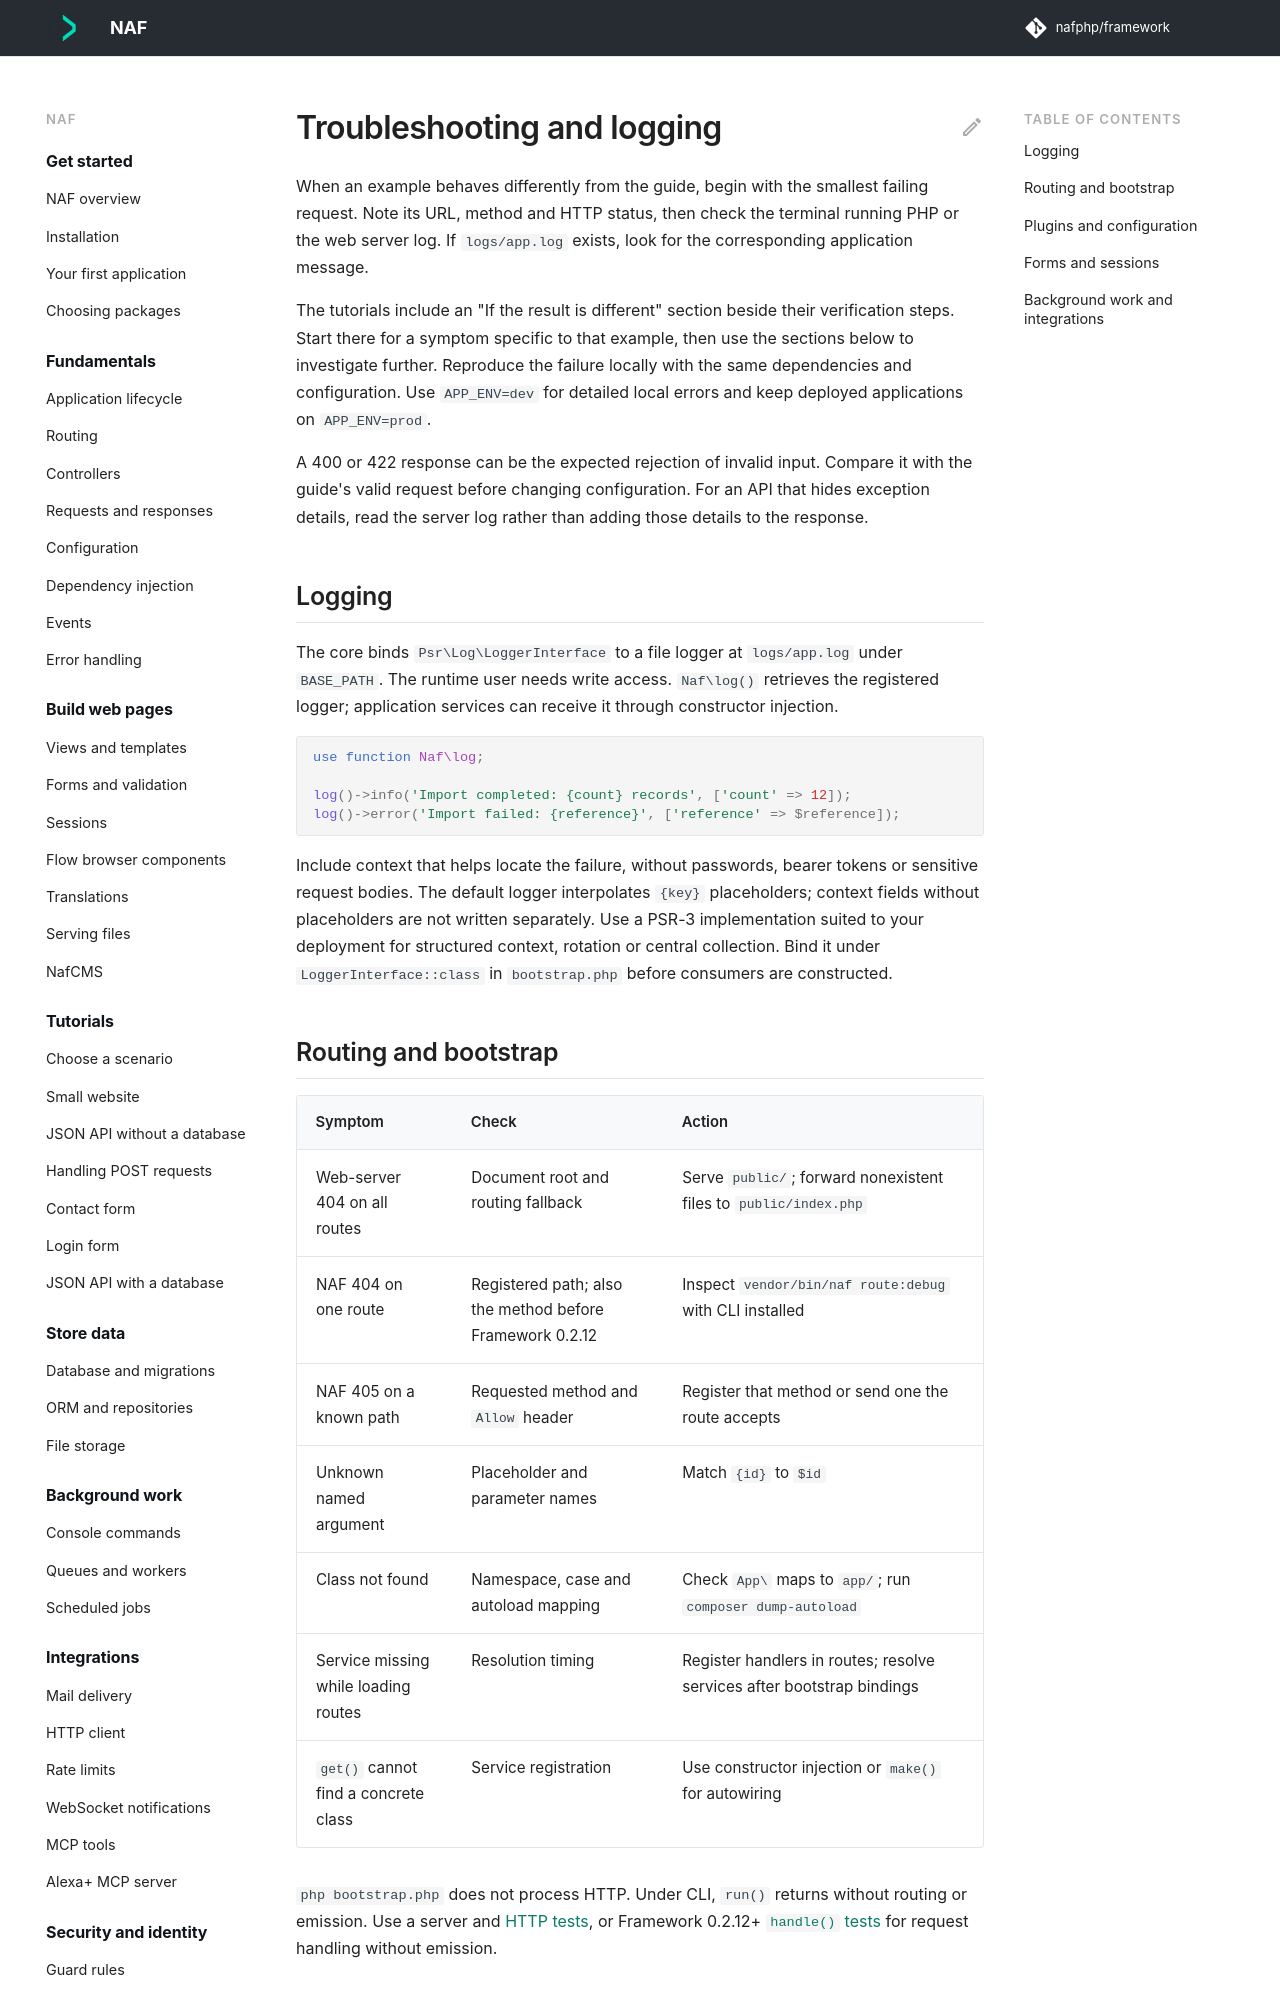

repository: nafphp/docs · page: troubleshooting/index.html · generator: mkdocs

---
title: Troubleshooting and logging
---

# Troubleshooting and logging

When an example behaves differently from the guide, begin with the smallest failing request.
Note its URL, method and HTTP status, then check the terminal running PHP or the web server
log. If `logs/app.log` exists, look for the corresponding application message.

The tutorials include an "If the result is different" section beside their verification steps.
Start there for a symptom specific to that example, then use the sections below to investigate
further. Reproduce the failure locally with the same dependencies and configuration.
Use `APP_ENV=dev` for detailed local errors and keep deployed applications on `APP_ENV=prod`.

A 400 or 422 response can be the expected rejection of invalid input. Compare it with the
guide's valid request before changing configuration. For an API that hides exception details,
read the server log rather than adding those details to the response.

## Logging

The core binds `Psr\Log\LoggerInterface` to a file logger at `logs/app.log` under `BASE_PATH`.
The runtime user needs write access. `Naf\log()` retrieves the registered logger; application
services can receive it through constructor injection.

```php-inline
use function Naf\log;

log()->info('Import completed: {count} records', ['count' => 12]);
log()->error('Import failed: {reference}', ['reference' => $reference]);
```

Include context that helps locate the failure, without passwords, bearer tokens or sensitive
request bodies. The default logger interpolates `{key}` placeholders; context fields without
placeholders are not written separately. Use a PSR-3 implementation suited to your deployment for structured context,
rotation or central collection. Bind it under `LoggerInterface::class` in `bootstrap.php`
before consumers are constructed.
